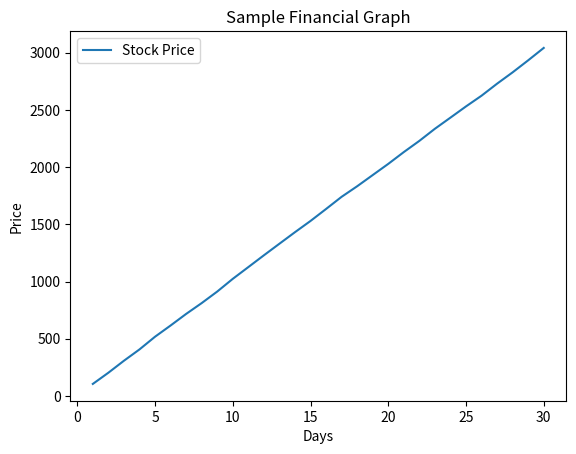

Generate this figure with matplotlib:
import matplotlib.pyplot as plt
import numpy as np

# Generate a sample financial graph
days = np.arange(1, 31)
prices = np.random.normal(100, 5, 30).cumsum()
plt.plot(days, prices, label="Stock Price")
plt.xlabel("Days")
plt.ylabel("Price")
plt.title("Sample Financial Graph")
plt.legend()
plt.savefig("financial_graph.png")
plt.show()